Labelled photos from "Final", an image-classification folder in Ren-GT/Final. The possible labels are: corn cercospora leaf spot, corn northern leaf blight, pepper bacterial spot, potato early blight, potato late blight, potato healthy.

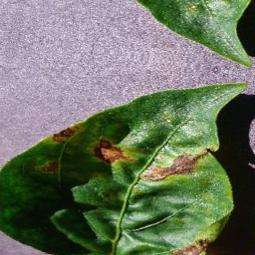
Label: pepper bacterial spot

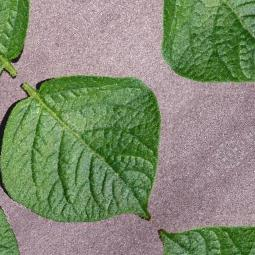
Label: potato healthy

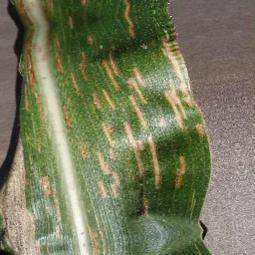
Label: corn cercospora leaf spot

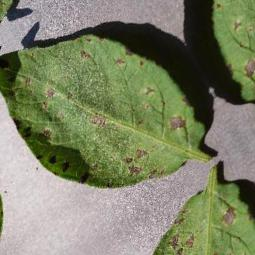
Label: potato early blight

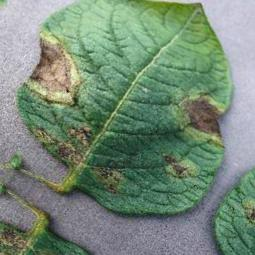
Label: potato late blight

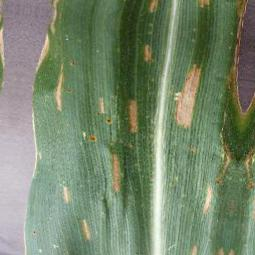
Label: corn northern leaf blight
